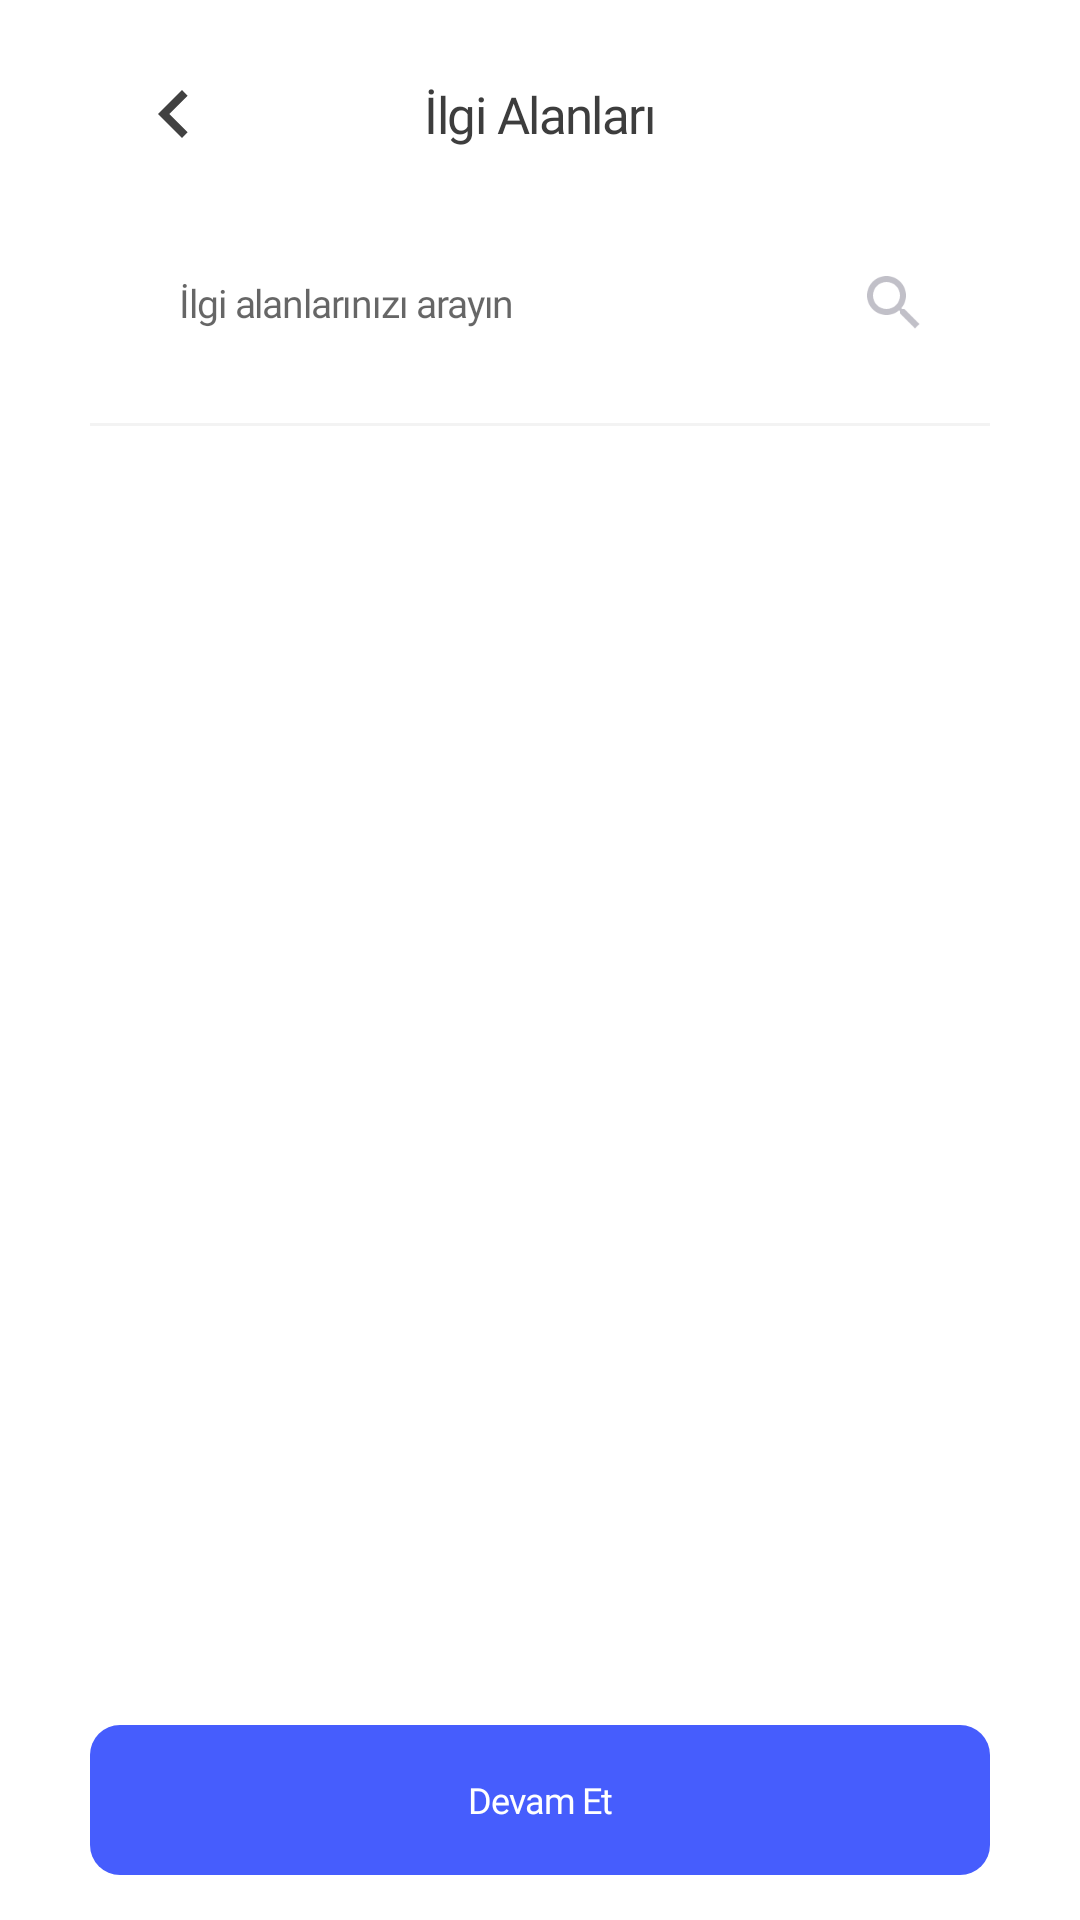

Android layout source for this screen:
<!-- AndroidManifest.xml: application theme AppTheme -->
<!-- res/layout/activity_hobby.xml -->
<?xml version="1.0" encoding="utf-8"?>
<LinearLayout xmlns:android="http://schemas.android.com/apk/res/android"
    xmlns:app="http://schemas.android.com/apk/res-auto"
    xmlns:tools="http://schemas.android.com/tools"
    android:layout_width="match_parent"
    android:layout_height="match_parent"
    android:background="@color/white"
    android:orientation="vertical"
    android:paddingLeft="30dp"
    android:paddingTop="10dp"
    android:paddingRight="30dp"
    tools:context=".SignUp.E_HobbyActivity">

    <RelativeLayout
        android:layout_width="match_parent"
        android:layout_height="wrap_content">

        <ImageView
            android:id="@+id/back_arrow_5"
            android:layout_width="?attr/actionBarSize"
            android:layout_height="?attr/actionBarSize"
            android:layout_centerVertical="true"
            android:padding="12dp"
            android:src="@drawable/ic_baseline_chevron_left_24" />

        <TextView
            android:layout_width="wrap_content"
            android:layout_height="wrap_content"
            android:layout_centerInParent="true"
            android:fontFamily="@font/inter_bold"
            android:gravity="center"
            android:letterSpacing="-0.03"
            android:text="@string/ilgi_alanlari"
            android:textColor="@color/titleColorGrey"
            android:textSize="17sp" />

    </RelativeLayout>

    <EditText
        android:id="@+id/search_hobby"
        android:layout_marginTop="10dp"
        android:layout_width="match_parent"
        android:layout_height="@dimen/input_height"
        android:hint="@string/ilgi_alani_ara"
        android:paddingStart="30dp"
        android:textColor="@color/input_field_text_color"
        android:fontFamily="@font/inter_regular"
        android:textSize="13sp"
        android:background="@drawable/input_field_background"
        android:gravity="center_vertical"
        android:drawableRight="@drawable/ic_baseline_search_24"
        android:paddingRight="20dp"
        android:letterSpacing="-0.03"/>

    <View
        android:layout_width="match_parent"
        android:layout_height="1dp"
        android:layout_marginTop="15dp"
        android:background="#F3F3F3" />

    <androidx.recyclerview.widget.RecyclerView
        android:id="@+id/hobby_recyclerview"
        android:layout_weight="1"
        android:layout_width="match_parent"
        android:layout_height="0dp" />


    <Button
        android:id="@+id/hobby_button"
        style="?android:attr/borderlessButtonStyle"
        android:layout_width="match_parent"
        android:layout_height="@dimen/button_height"
        android:layout_marginBottom="15dp"
        android:background="@drawable/filled_button_background"
        android:elevation="0dp"
        android:fontFamily="@font/inter_bold"
        android:letterSpacing="-0.03"
        android:text="@string/devam_et"
        android:textAllCaps="false"
        android:textColor="@color/white"
        android:textSize="12sp" />



</LinearLayout>
<!-- resources referenced by this layout -->
<resources>
  <color name="input_field_text_color">#878789</color>
  <color name="titleColorGrey">#3d3d3d</color>
  <color name="white">#fff</color>
  <dimen name="button_height">50dp</dimen>
  <dimen name="input_height">50dp</dimen>
  <!-- drawable filled_button_background (drawable) -->
  <?xml version="1.0" encoding="utf-8"?>
  <shape xmlns:android="http://schemas.android.com/apk/res/android">
  
      <solid android:color="@color/mainButtonColor"/>
      <corners android:radius="10dp"/>
  
  </shape>
  <!-- drawable ic_baseline_chevron_left_24 (drawable) -->
  <vector android:height="24dp" android:tint="#414141"
      android:viewportHeight="24" android:viewportWidth="24"
      android:width="24dp" xmlns:android="http://schemas.android.com/apk/res/android">
      <path android:fillColor="@android:color/white" android:pathData="M15.41,7.41L14,6l-6,6 6,6 1.41,-1.41L10.83,12z"/>
  </vector>
  <!-- drawable ic_baseline_search_24 (drawable) -->
  <vector android:height="24dp" android:tint="#C1C0C8"
      android:viewportHeight="24" android:viewportWidth="24"
      android:width="24dp" xmlns:android="http://schemas.android.com/apk/res/android">
      <path android:fillColor="@android:color/white" android:pathData="M15.5,14h-0.79l-0.28,-0.27C15.41,12.59 16,11.11 16,9.5 16,5.91 13.09,3 9.5,3S3,5.91 3,9.5 5.91,16 9.5,16c1.61,0 3.09,-0.59 4.23,-1.57l0.27,0.28v0.79l5,4.99L20.49,19l-4.99,-5zM9.5,14C7.01,14 5,11.99 5,9.5S7.01,5 9.5,5 14,7.01 14,9.5 11.99,14 9.5,14z"/>
  </vector>
  <!-- drawable input_field_background (drawable) -->
  <?xml version="1.0" encoding="utf-8"?>
  <selector xmlns:android="http://schemas.android.com/apk/res/android">
      <item
          android:state_pressed="true"
          android:state_enabled="true"
          android:drawable="@drawable/input_field_states" />
      <item
          android:state_focused="true"
          android:state_enabled="true"
          android:drawable="@drawable/input_field_states" />
      <item
          android:state_enabled="true"
          android:drawable="@drawable/input_field_states" />
  </selector>
  <string name="devam_et">Devam Et</string>
  <string name="ilgi_alani_ara">İlgi alanlarınızı arayın</string>
  <string name="ilgi_alanlari">İlgi Alanları</string>
  <style name="AppTheme" parent="Theme.AppCompat.Light.DarkActionBar">
          
          <item name="colorPrimary">#ffffff</item>
          <item name="colorPrimaryDark">#ffffff</item>
          <item name="colorAccent">@color/colorAccent</item>
          <item name="windowNoTitle">true</item>
          <item name="windowActionBar">false</item>
          <item name="android:windowLightStatusBar" tools:ignore="NewApi">true</item>
          <item name="android:screenOrientation">portrait</item>
      </style>
  <color name="mainButtonColor">#465dfd</color>
  <color name="colorAccent">#03DAC5</color>
</resources>
